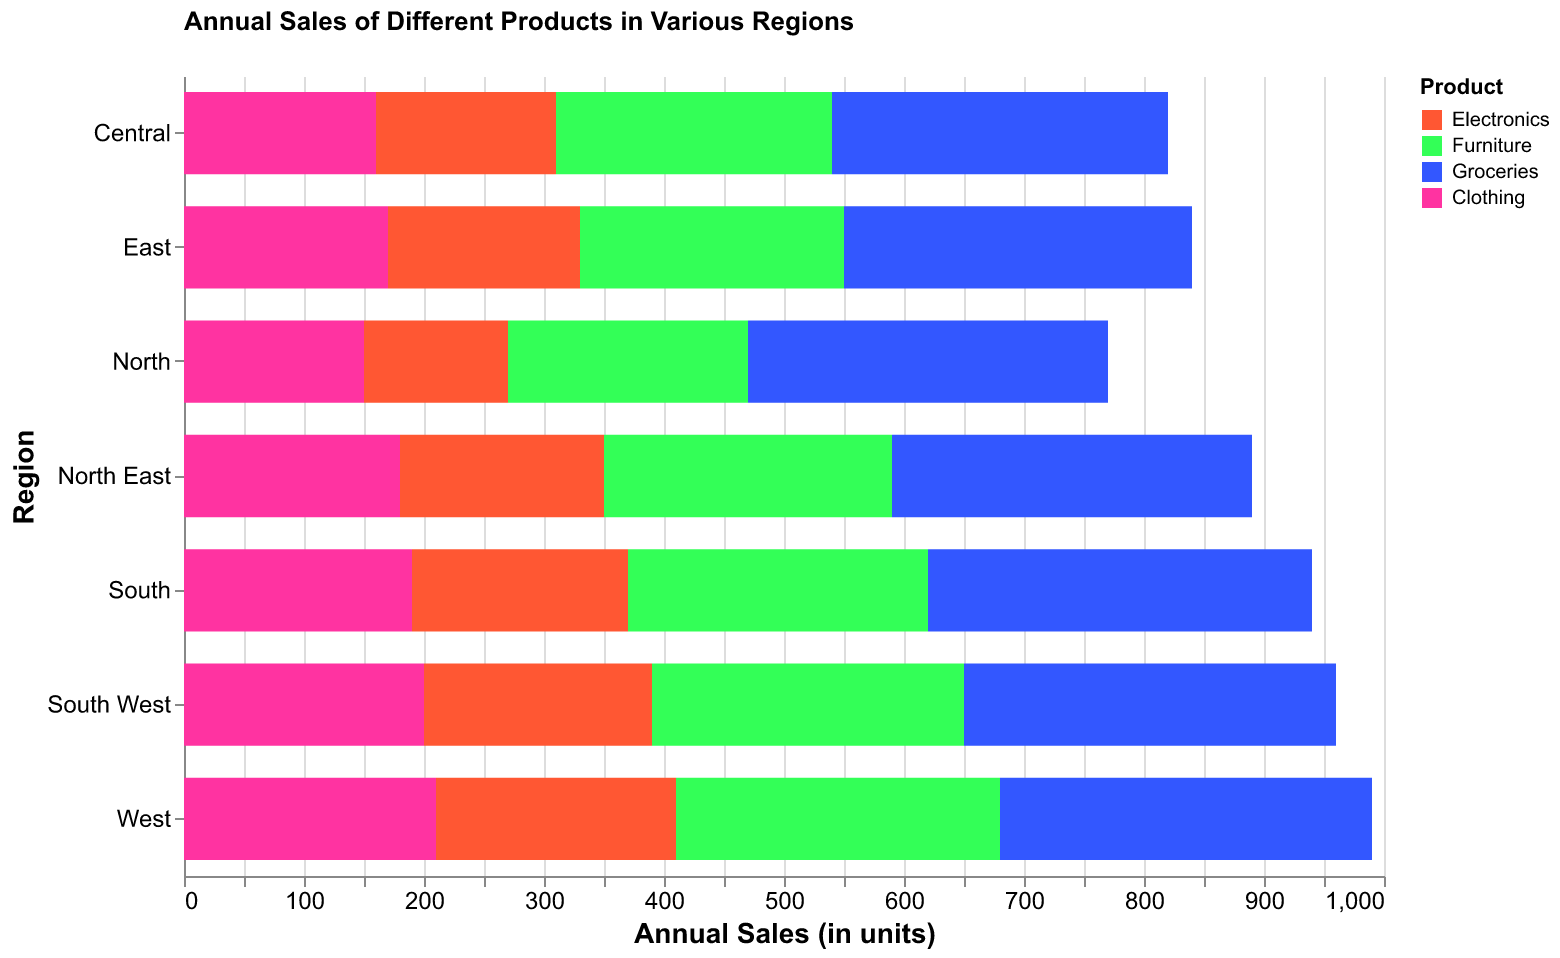

The file beside this chart, header and first rows:
Region, Electronics, Furniture, Groceries, Clothing
North, 120, 200, 300, 150
South, 180, 250, 320, 190
East, 160, 220, 290, 170
West, 200, 270, 310, 210
Central, 150, 230, 280, 160
North East, 170, 240, 300, 180
South West, 190, 260, 310, 200
